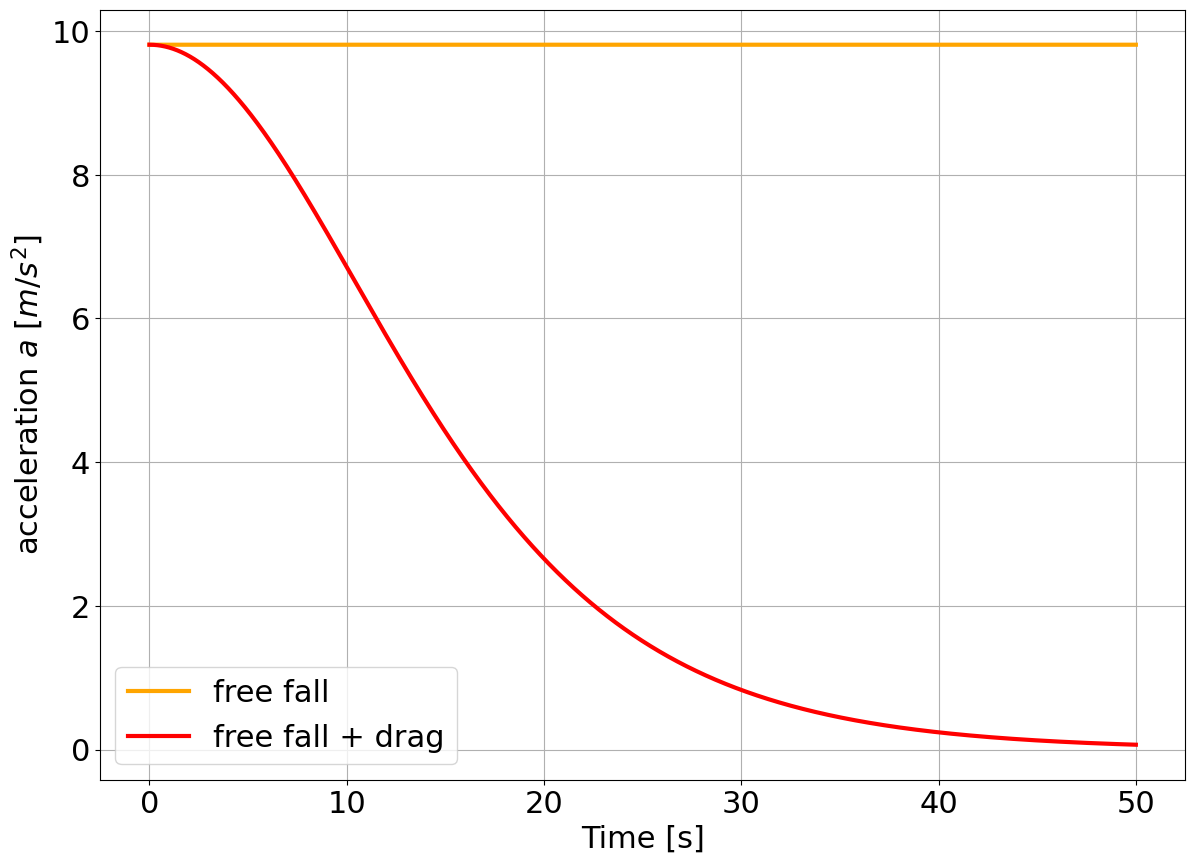
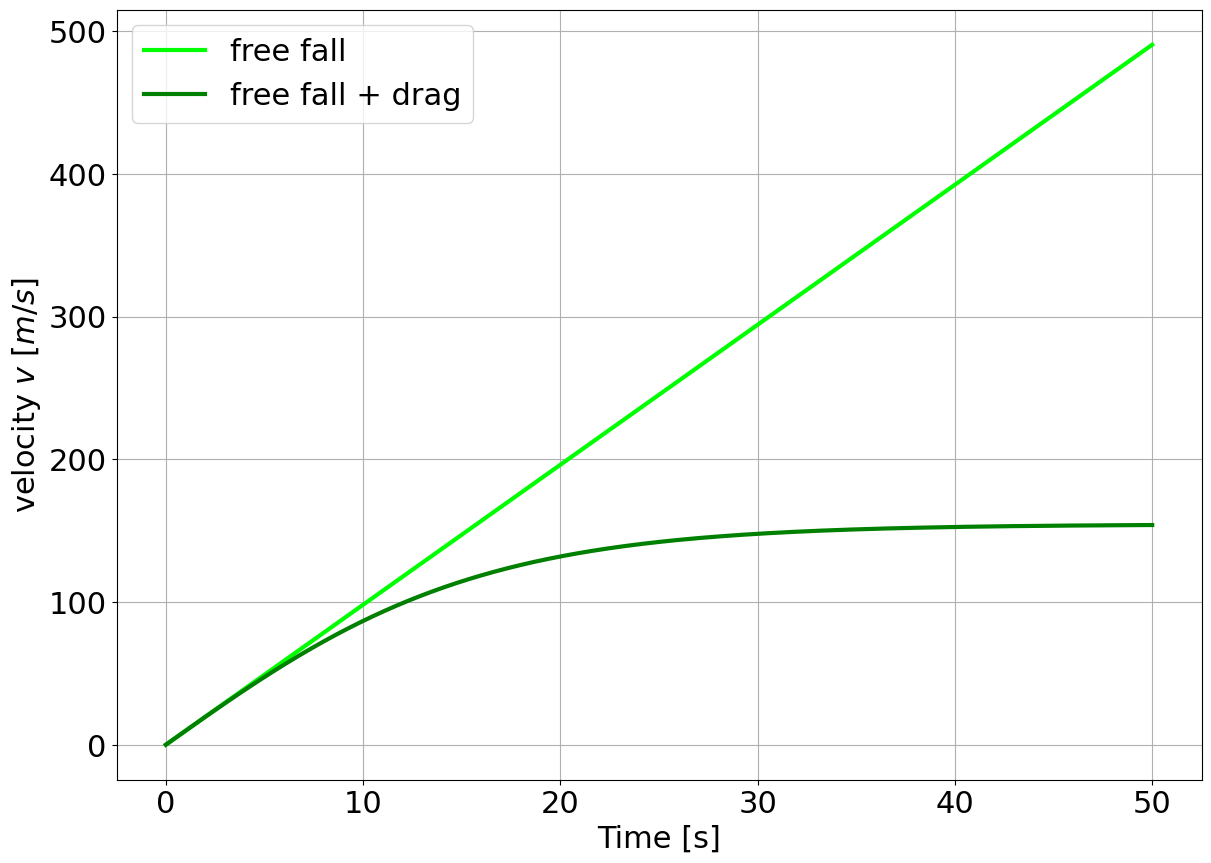
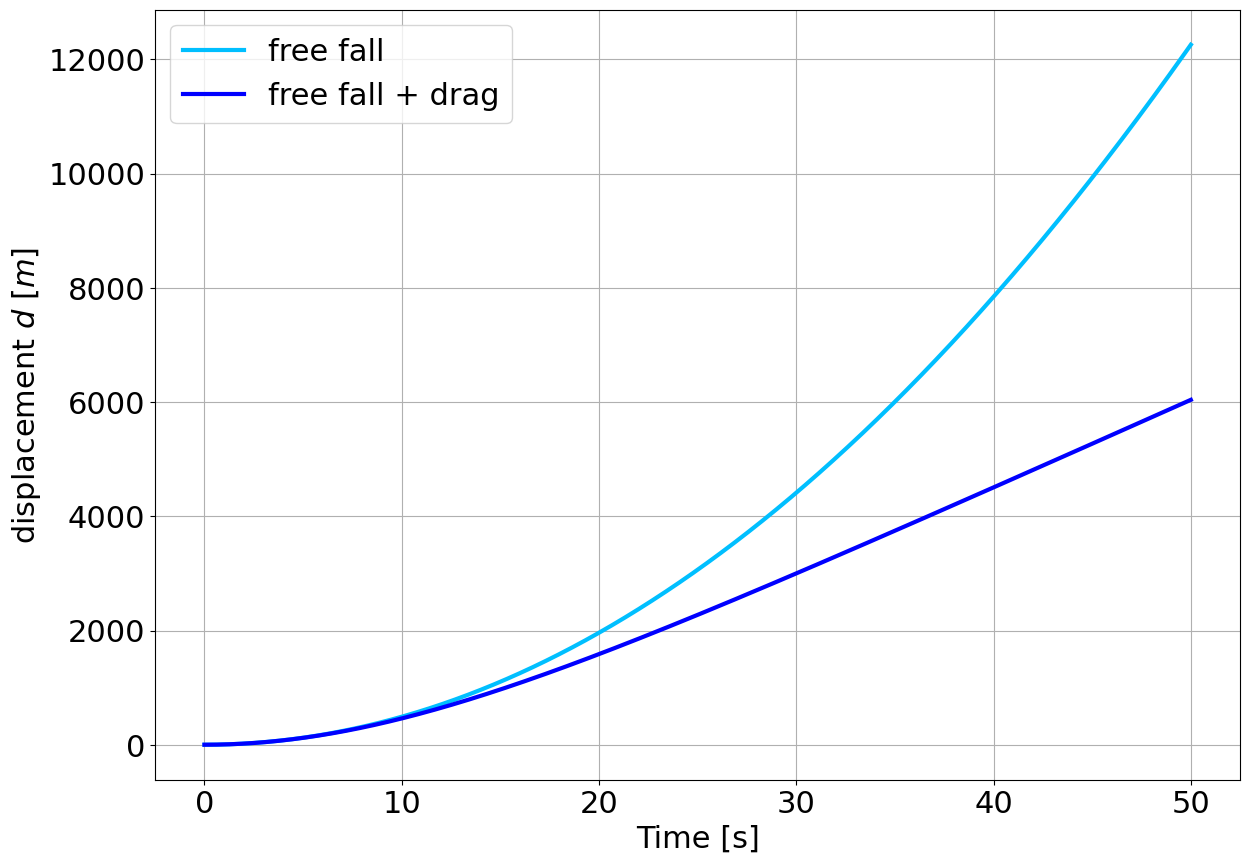

The matplotlib source for these figures, in order:
import sys
import numpy as np
import matplotlib
import matplotlib.pyplot as plt

font = {'family' : 'normal',
        #'weight' : 'bold',
        'size'   : 22}
matplotlib.rc('font', **font)



# Constants
g = 9.81       # acceleration due to gravity (m/s^2)
Cd = 0.47      # drag coefficient (dimensionless)
rho = 1.225    # air density (kg/m^3)
A = 0.1        # cross-sectional area (m^2)
m = 70         # mass of the object (kg)
t_max = 50     # maximum time (s)
dt = 0.01      # time step (s)

# Time array
t = np.arange(0, t_max, dt)


# Initial conditions
v0 = 0  # initial velocity (m/s)
s0 = 0  # initial position (m)

# Equations of motion
a_t = g  # acceleration is constant
v_t = v0 + g * t  # velocity as a function of time
s_t = s0 + v0 * t + 0.5 * g * t**2  # position as a function of time



# Initialize arrays for velocity, position, and acceleration
v = np.zeros_like(t)
s = np.zeros_like(t)
a = np.zeros_like(t)


# Initial conditions
v[0] = 0  # initial velocity (m/s)
s[0] = 0  # initial position (m)


# Numerical solution using Euler's method
for i in range(1, len(t)):
    # Calculate drag force
    F_d = 0.5 * Cd * rho * A * v[i-1]**2
    
    # Calculate acceleration
    a[i-1] = g - (F_d / m)
    
    # Update velocity and position
    v[i] = v[i-1] + a[i-1] * dt
    s[i] = s[i-1] + v[i-1] * dt

# Final acceleration
a[-1] = g - (0.5 * Cd * rho * A * v[-1]**2) / m



# Plotting
plt.figure(figsize=(14, 10))



# Acceleration
plt.figure(figsize=(14, 10))
plt.plot(t, a_t * np.ones_like(t), 'orange', lw=3, label='free fall')
plt.plot(t, a * np.ones_like(t), 'r', lw=3, label='free fall + drag')

plt.grid(True)
plt.legend()
plt.xlabel('Time [s]')
plt.ylabel('acceleration $a$ [$m/s^2$]')
plt.show()


# Velocity
plt.figure(figsize=(14, 10))
plt.plot(t, v_t * np.ones_like(t), 'lime', lw=3, label='free fall')
plt.plot(t, v * np.ones_like(t), 'g', lw=3, label='free fall + drag')

plt.grid(True)
plt.legend()
plt.xlabel('Time [s]')
plt.ylabel('velocity $v$ [$m/s$]')
plt.show()


# Displacement
plt.figure(figsize=(14, 10))
plt.plot(t, s_t * np.ones_like(t), 'deepskyblue', lw=3, label='free fall')
plt.plot(t, s * np.ones_like(t), 'b', lw=3, label='free fall + drag')

plt.grid(True)
plt.legend()
plt.xlabel('Time [s]')
plt.ylabel('displacement $d$ [$m$]')
plt.show()



